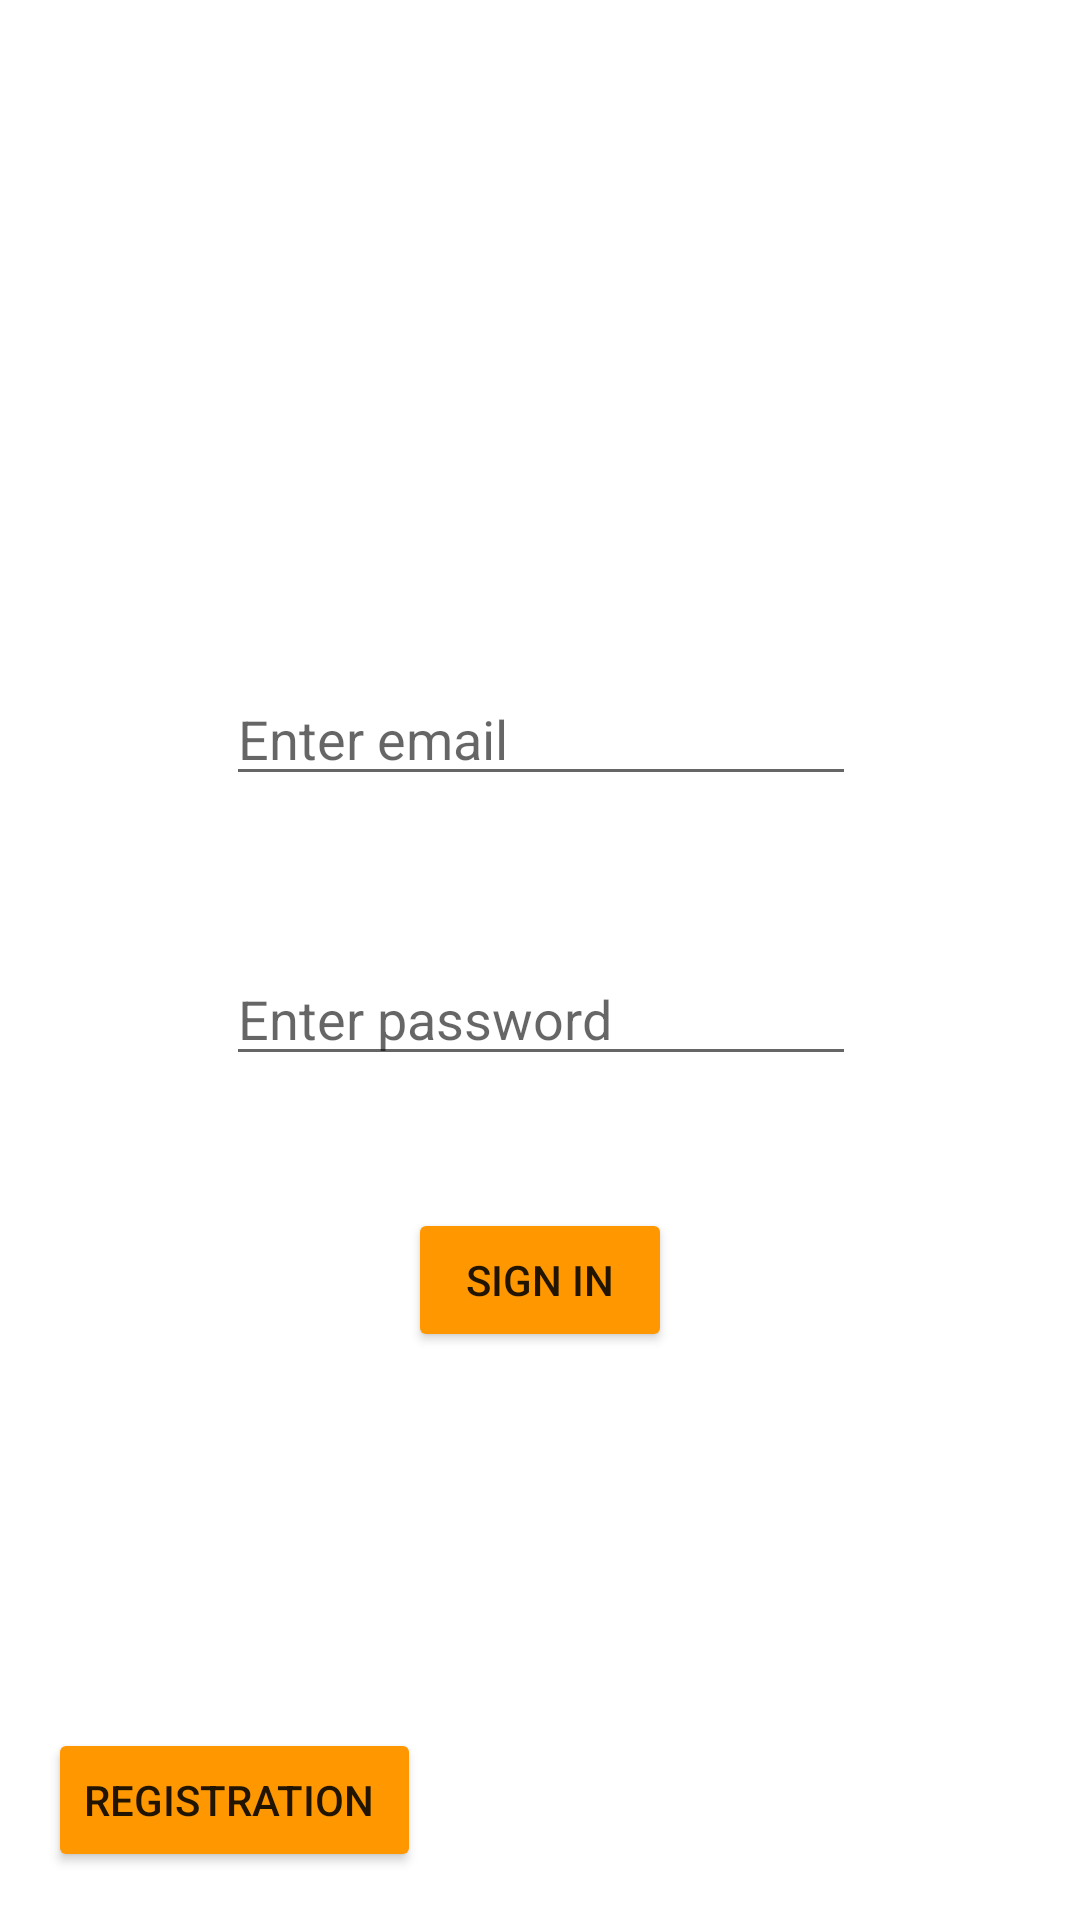

Reconstruct the res/layout file that produces this screen, plus the resources it refers to.
<!-- AndroidManifest.xml: application theme Theme.PROJECT_PAVEL -->
<!-- res/layout/activity_entry.xml -->
<?xml version="1.0" encoding="utf-8"?>
<androidx.constraintlayout.widget.ConstraintLayout xmlns:android="http://schemas.android.com/apk/res/android"
    xmlns:app="http://schemas.android.com/apk/res-auto"
    xmlns:tools="http://schemas.android.com/tools"
    android:layout_width="match_parent"
    android:layout_height="match_parent"
    tools:context=".Entry">

    <EditText
        android:id="@+id/email_lbl_entry"
        android:layout_width="wrap_content"
        android:layout_height="wrap_content"
        android:layout_marginTop="224dp"
        android:ems="10"
        android:hint="Enter email"
        android:inputType="textPersonName"
        android:textSize="18sp"
        app:layout_constraintEnd_toEndOf="parent"
        app:layout_constraintHorizontal_bias="0.502"
        app:layout_constraintStart_toStartOf="parent"
        app:layout_constraintTop_toTopOf="parent" />

    <Button
        android:id="@+id/sing_in_btn"
        android:layout_width="wrap_content"
        android:layout_height="wrap_content"
        android:layout_marginTop="44dp"
        android:backgroundTint="#FF9800"
        android:onClick="StartStart"
        android:text="sign in"
        app:layout_constraintEnd_toEndOf="parent"
        app:layout_constraintStart_toStartOf="parent"
        app:layout_constraintTop_toBottomOf="@+id/editTextTextPassword_entry" />

    <EditText
        android:id="@+id/editTextTextPassword_entry"
        android:layout_width="wrap_content"
        android:layout_height="wrap_content"
        android:layout_marginTop="52dp"
        android:ems="10"
        android:hint="Enter password"
        android:inputType="textPassword"
        android:textSize="18sp"
        app:layout_constraintEnd_toEndOf="parent"
        app:layout_constraintHorizontal_bias="0.502"
        app:layout_constraintStart_toStartOf="parent"
        app:layout_constraintTop_toBottomOf="@+id/email_lbl_entry" />

    <Button
        android:id="@+id/registr_btn_entry"
        android:layout_width="wrap_content"
        android:layout_height="wrap_content"
        android:layout_marginStart="16dp"
        android:layout_marginBottom="16dp"
        android:backgroundTint="#FF9800"
        android:onClick="goToGo"
        android:text="registration "
        app:layout_constraintBottom_toBottomOf="parent"
        app:layout_constraintStart_toStartOf="parent" />

</androidx.constraintlayout.widget.ConstraintLayout>
<!-- resources referenced by this layout -->
<resources>
  <style name="Theme.PROJECT_PAVEL" parent="Theme.MaterialComponents.DayNight.NoActionBar">
          
          <item name="colorPrimary">@color/purple_500</item>
          <item name="colorPrimaryVariant">@color/purple_700</item>
          <item name="colorOnPrimary">@color/white</item>
          
          <item name="colorSecondary">@color/teal_200</item>
          <item name="colorSecondaryVariant">@color/teal_700</item>
          <item name="colorOnSecondary">@color/black</item>
          
          <item name="android:statusBarColor" tools:targetApi="l">?attr/colorPrimaryVariant</item>
          
      </style>
  <color name="purple_500">#FF6200EE</color>
  <color name="purple_700">#FF9800</color>
  <color name="white">#FFFFFFFF</color>
  <color name="teal_200">#FF03DAC5</color>
  <color name="teal_700">#FF018786</color>
  <color name="black">#FF000000</color>
</resources>
